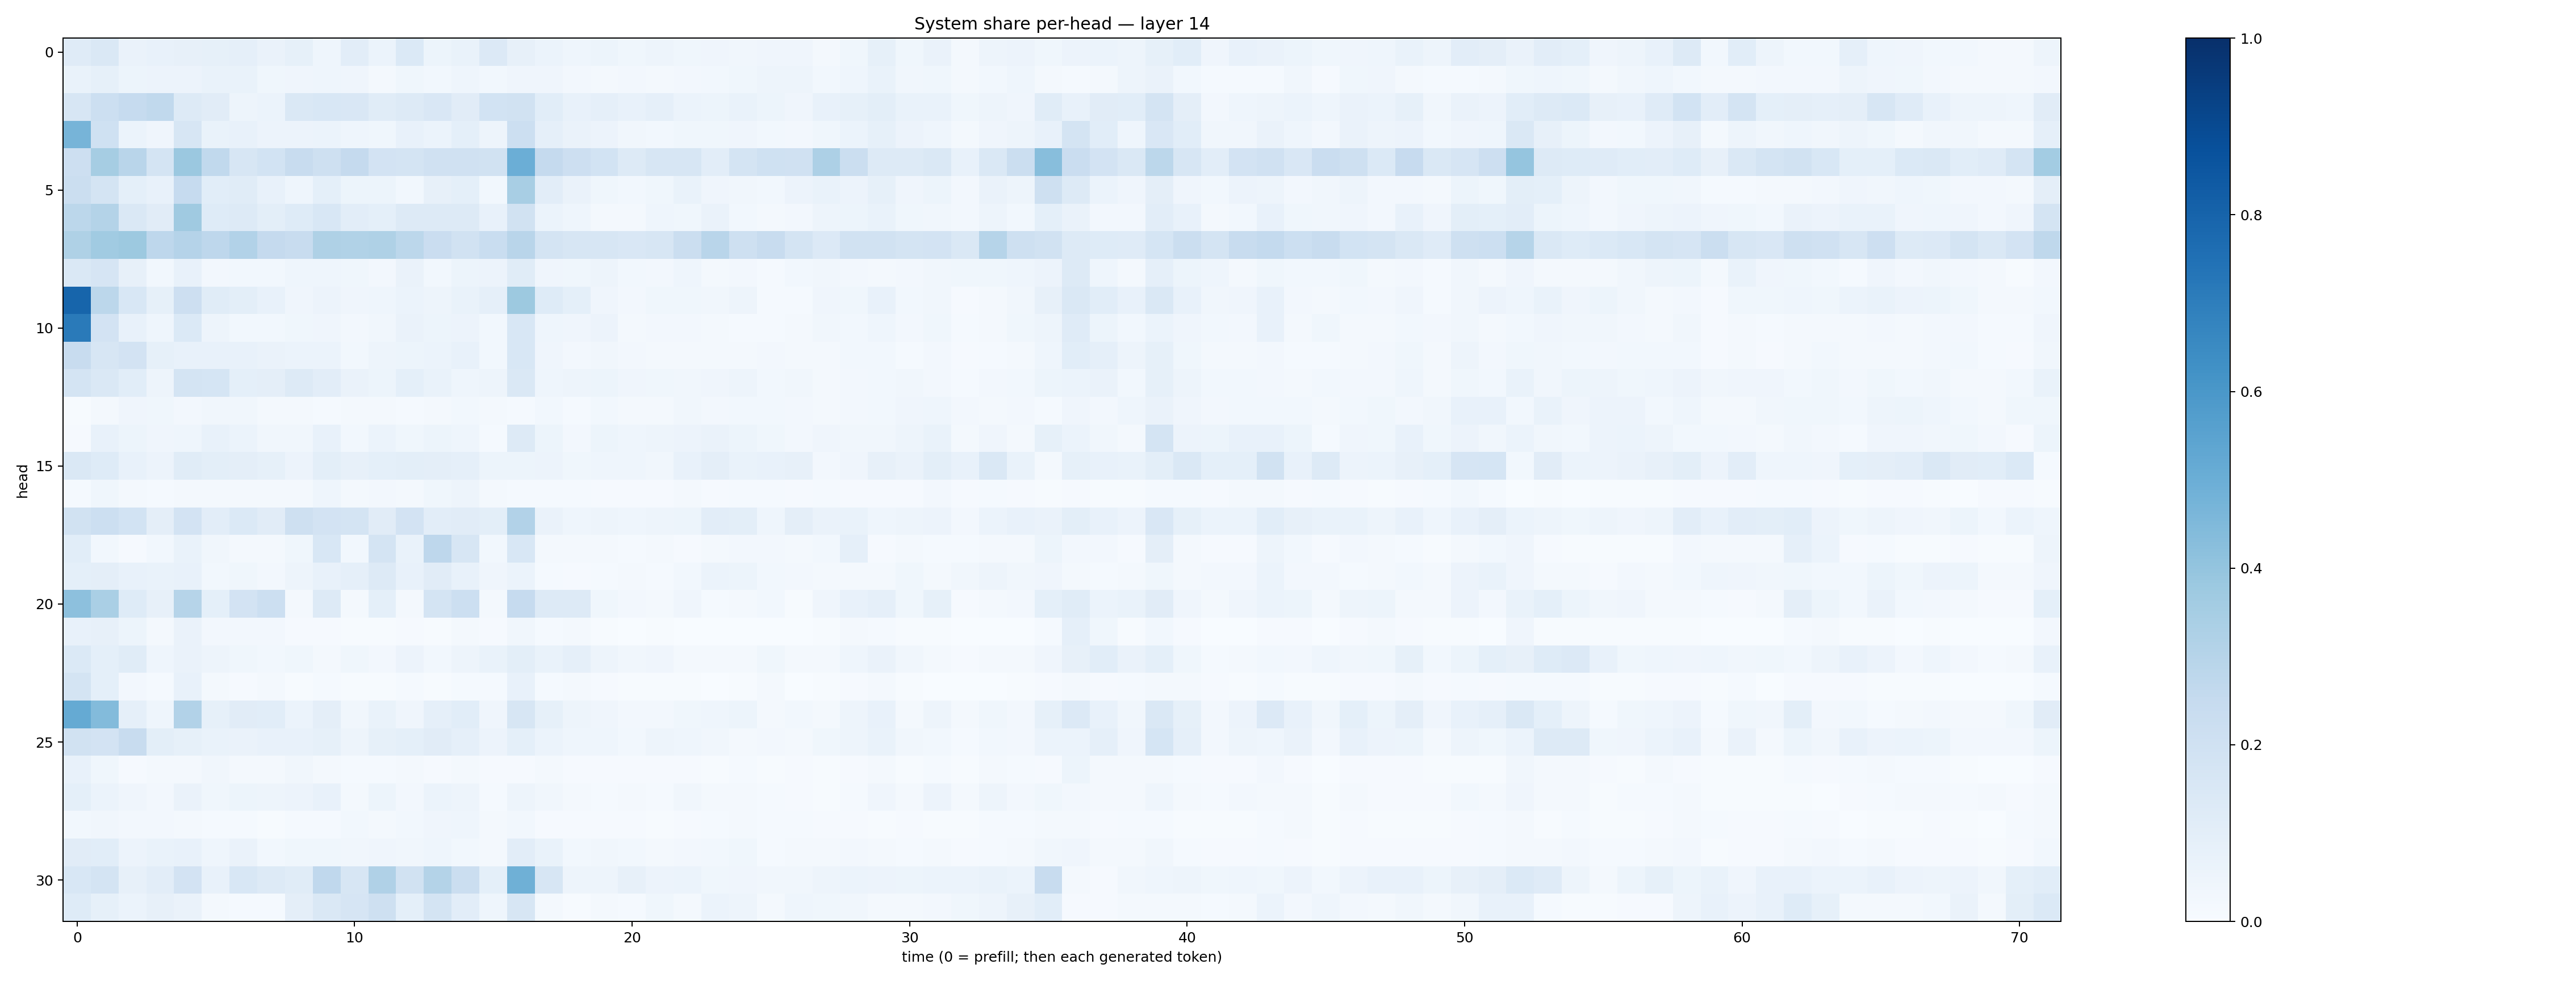

Source data for this figure (header and first rows):
0.11850319, 0.14139669, 0.06477835, 0.07600365, 0.079179004, 0.084453344, 0.086940885, 0.06356986, 0.08437519, 0.045453873, 0.1022464, 0.05940185, 0.13726519, 0.054326154, 0.067459725, 0.13665971, 0.07882984, 0.061631314, 0.044384386, 0.051831365, 0.03795648, 0.05004889, 0.038206823, 0.040851794
0.07006, 0.08322, 0.05313, 0.05749, 0.05652, 0.06756, 0.06832, 0.03581, 0.04031, 0.04501, 0.04239, 0.02109, 0.03566, 0.02936, 0.04686, 0.02986, 0.04045, 0.04234, 0.02376, 0.02103, 0.02723, 0.02255, 0.02691, 0.02946
0.1599, 0.2173, 0.2492, 0.263, 0.1303, 0.1122, 0.04801, 0.06096, 0.1454, 0.1537, 0.1492, 0.1141, 0.1277, 0.1494, 0.1114, 0.1863, 0.1907, 0.108, 0.07497, 0.08877, 0.07177, 0.08809, 0.06232, 0.05387
0.4717, 0.2008, 0.06118, 0.04041, 0.1564, 0.06773, 0.07362, 0.05552, 0.05814, 0.0587, 0.04654, 0.03589, 0.07449, 0.0593, 0.09008, 0.04718, 0.2182, 0.08975, 0.06438, 0.05664, 0.03318, 0.03003, 0.03822, 0.03597
0.211, 0.3499, 0.2904, 0.1751, 0.3794, 0.2626, 0.1568, 0.1855, 0.2381, 0.2074, 0.2523, 0.1823, 0.1741, 0.1967, 0.1972, 0.1886, 0.4976, 0.2508, 0.2141, 0.1844, 0.1298, 0.1603, 0.1573, 0.1042
0.2193, 0.1765, 0.08988, 0.07331, 0.2463, 0.1067, 0.1155, 0.07039, 0.04566, 0.09321, 0.05338, 0.05375, 0.03121, 0.07986, 0.09069, 0.02783, 0.3419, 0.1023, 0.06413, 0.03536, 0.02891, 0.03782, 0.0689, 0.04107
0.2795, 0.3079, 0.1477, 0.1118, 0.3696, 0.1213, 0.1314, 0.09806, 0.1218, 0.1552, 0.1034, 0.09093, 0.1267, 0.128, 0.1293, 0.07735, 0.1941, 0.06212, 0.0458, 0.02297, 0.02111, 0.0466, 0.03789, 0.06315
0.3235, 0.3647, 0.376, 0.274, 0.3047, 0.2766, 0.3113, 0.2525, 0.2354, 0.3224, 0.3135, 0.3238, 0.2806, 0.2279, 0.1888, 0.2338, 0.2919, 0.1765, 0.1572, 0.1567, 0.1489, 0.162, 0.2196, 0.2925
0.1478, 0.1669, 0.08116, 0.02797, 0.0719, 0.0261, 0.0293, 0.0311, 0.04615, 0.04376, 0.03805, 0.02723, 0.06441, 0.02835, 0.052, 0.05636, 0.1135, 0.04037, 0.03809, 0.04858, 0.03032, 0.02431, 0.04469, 0.02321
0.7943, 0.2781, 0.1528, 0.08263, 0.2143, 0.1166, 0.09777, 0.07744, 0.04153, 0.05704, 0.03941, 0.04435, 0.05932, 0.04857, 0.06725, 0.08735, 0.3765, 0.1244, 0.0921, 0.03931, 0.02557, 0.03544, 0.03634, 0.03368
0.7113, 0.1822, 0.0716, 0.04483, 0.1405, 0.04699, 0.03001, 0.03078, 0.03748, 0.04065, 0.02515, 0.03212, 0.06438, 0.05335, 0.0567, 0.03054, 0.153, 0.04402, 0.03932, 0.05597, 0.0226, 0.02507, 0.02549, 0.01742
0.2422, 0.159, 0.1826, 0.08575, 0.07643, 0.07184, 0.07142, 0.06475, 0.05973, 0.06113, 0.02999, 0.0486, 0.05123, 0.05985, 0.07372, 0.02924, 0.1534, 0.04225, 0.02719, 0.03168, 0.02598, 0.02029, 0.02294, 0.02244
0.1782, 0.1448, 0.1093, 0.04924, 0.1789, 0.1691, 0.09311, 0.09514, 0.1301, 0.1029, 0.0633, 0.0514, 0.09035, 0.06762, 0.04554, 0.05066, 0.1454, 0.04315, 0.04694, 0.05212, 0.04187, 0.03656, 0.03349, 0.03991
0.006383, 0.02009, 0.03959, 0.038, 0.02478, 0.03467, 0.03175, 0.01892, 0.01671, 0.01434, 0.01972, 0.02205, 0.0146, 0.01634, 0.03039, 0.01628, 0.01403, 0.02859, 0.01517, 0.02902, 0.02036, 0.02226, 0.03217, 0.0252
0.01091, 0.07702, 0.05197, 0.04178, 0.04653, 0.0753, 0.0591, 0.03266, 0.03399, 0.07395, 0.02833, 0.06245, 0.03889, 0.05298, 0.04326, 0.01551, 0.1325, 0.05121, 0.02568, 0.05207, 0.04496, 0.04894, 0.05673, 0.06281
0.1448, 0.1244, 0.0748, 0.05622, 0.1149, 0.09984, 0.09642, 0.08341, 0.05639, 0.1002, 0.0795, 0.09125, 0.09849, 0.09707, 0.08981, 0.05134, 0.05359, 0.05696, 0.03724, 0.04671, 0.04514, 0.03446, 0.07617, 0.09492
0.01394, 0.03585, 0.0192, 0.01436, 0.02038, 0.01982, 0.01648, 0.0183, 0.01915, 0.04528, 0.0178, 0.02466, 0.01772, 0.0362, 0.04975, 0.02307, 0.01523, 0.01404, 0.01388, 0.0102, 0.01147, 0.01162, 0.01874, 0.009502
0.1884, 0.2169, 0.1839, 0.09672, 0.1813, 0.1022, 0.1377, 0.1103, 0.2061, 0.1805, 0.172, 0.1121, 0.1836, 0.1049, 0.1114, 0.1002, 0.3099, 0.06304, 0.04366, 0.04697, 0.04642, 0.05021, 0.05447, 0.1019
0.1086, 0.02918, 0.0092, 0.03077, 0.06726, 0.03266, 0.02298, 0.02037, 0.03576, 0.154, 0.02917, 0.1739, 0.06883, 0.2746, 0.1625, 0.03013, 0.1549, 0.02018, 0.02236, 0.0163, 0.01405, 0.01707, 0.009816, 0.02331
0.09003, 0.09422, 0.0729, 0.06848, 0.07289, 0.03081, 0.03796, 0.02538, 0.04837, 0.07415, 0.08834, 0.1287, 0.07674, 0.1125, 0.07234, 0.03944, 0.06124, 0.01305, 0.009279, 0.01494, 0.02149, 0.01289, 0.02757, 0.05936
0.4147, 0.3361, 0.1215, 0.07825, 0.3001, 0.09081, 0.1817, 0.2181, 0.02253, 0.1325, 0.02206, 0.09081, 0.01985, 0.1752, 0.2174, 0.0231, 0.2473, 0.1261, 0.1272, 0.0381, 0.02615, 0.01949, 0.04186, 0.01467
0.07222, 0.08046, 0.05096, 0.0218, 0.06255, 0.02724, 0.02697, 0.02347, 0.008387, 0.008539, 0.00737, 0.005441, 0.008171, 0.005446, 0.01738, 0.01121, 0.03457, 0.0142, 0.02019, 0.005402, 0.003341, 0.004693, 0.003811, 0.002569
0.1386, 0.09181, 0.1141, 0.04643, 0.0642, 0.04931, 0.03646, 0.02755, 0.03889, 0.02343, 0.03553, 0.02722, 0.05759, 0.02975, 0.04782, 0.06666, 0.1005, 0.06743, 0.08908, 0.04793, 0.03273, 0.03981, 0.01579, 0.01829
0.178, 0.09361, 0.02472, 0.01422, 0.07536, 0.01869, 0.01025, 0.01582, 0.005895, 0.0118, 0.00498, 0.005196, 0.0123, 0.007054, 0.01504, 0.01245, 0.07613, 0.014, 0.01705, 0.008301, 0.005628, 0.004681, 0.004872, 0.003189
0.5162, 0.4381, 0.0892, 0.04594, 0.3093, 0.08516, 0.1101, 0.1056, 0.05863, 0.0957, 0.03296, 0.06779, 0.04056, 0.08923, 0.1091, 0.04229, 0.1604, 0.08487, 0.04808, 0.04083, 0.02411, 0.0244, 0.03714, 0.04356
0.1943, 0.1798, 0.2385, 0.09768, 0.08277, 0.06747, 0.06574, 0.07442, 0.07456, 0.0833, 0.04954, 0.08435, 0.09189, 0.1095, 0.08909, 0.0568, 0.09295, 0.06047, 0.04498, 0.04634, 0.02779, 0.04779, 0.04406, 0.03167
0.07503, 0.03878, 0.01032, 0.01842, 0.01846, 0.03337, 0.02299, 0.0178, 0.0339, 0.01893, 0.01271, 0.01345, 0.01621, 0.01037, 0.01823, 0.007866, 0.009442, 0.01672, 0.01022, 0.009675, 0.008322, 0.009559, 0.01048, 0.007733
0.09251, 0.06048, 0.04215, 0.02723, 0.06348, 0.03667, 0.05467, 0.04833, 0.05487, 0.07782, 0.02171, 0.05319, 0.02572, 0.06108, 0.04838, 0.01495, 0.04747, 0.03169, 0.02264, 0.01423, 0.01784, 0.01276, 0.03192, 0.01611
0.02943, 0.03428, 0.02656, 0.02594, 0.0201, 0.01292, 0.0119, 0.005832, 0.01374, 0.01372, 0.02952, 0.022, 0.03026, 0.0393, 0.04455, 0.01694, 0.02877, 0.009763, 0.008609, 0.009939, 0.01087, 0.005485, 0.008815, 0.01194
0.11, 0.1089, 0.0552, 0.06804, 0.07394, 0.04329, 0.06392, 0.02942, 0.03902, 0.03776, 0.03214, 0.04088, 0.03394, 0.04613, 0.03009, 0.01868, 0.1021, 0.06692, 0.02909, 0.03446, 0.03002, 0.01868, 0.02695, 0.03007
0.1541, 0.1792, 0.08002, 0.1032, 0.1822, 0.07522, 0.1557, 0.1298, 0.1155, 0.2673, 0.1616, 0.3199, 0.1921, 0.3074, 0.2254, 0.09103, 0.4887, 0.1614, 0.04838, 0.04976, 0.08199, 0.05674, 0.05979, 0.0359
0.1219, 0.08559, 0.05956, 0.08069, 0.06624, 0.02139, 0.01371, 0.01334, 0.09384, 0.1458, 0.1653, 0.2046, 0.08986, 0.1778, 0.1038, 0.04629, 0.1614, 0.01649, 0.007731, 0.02165, 0.01181, 0.03849, 0.01912, 0.05904
